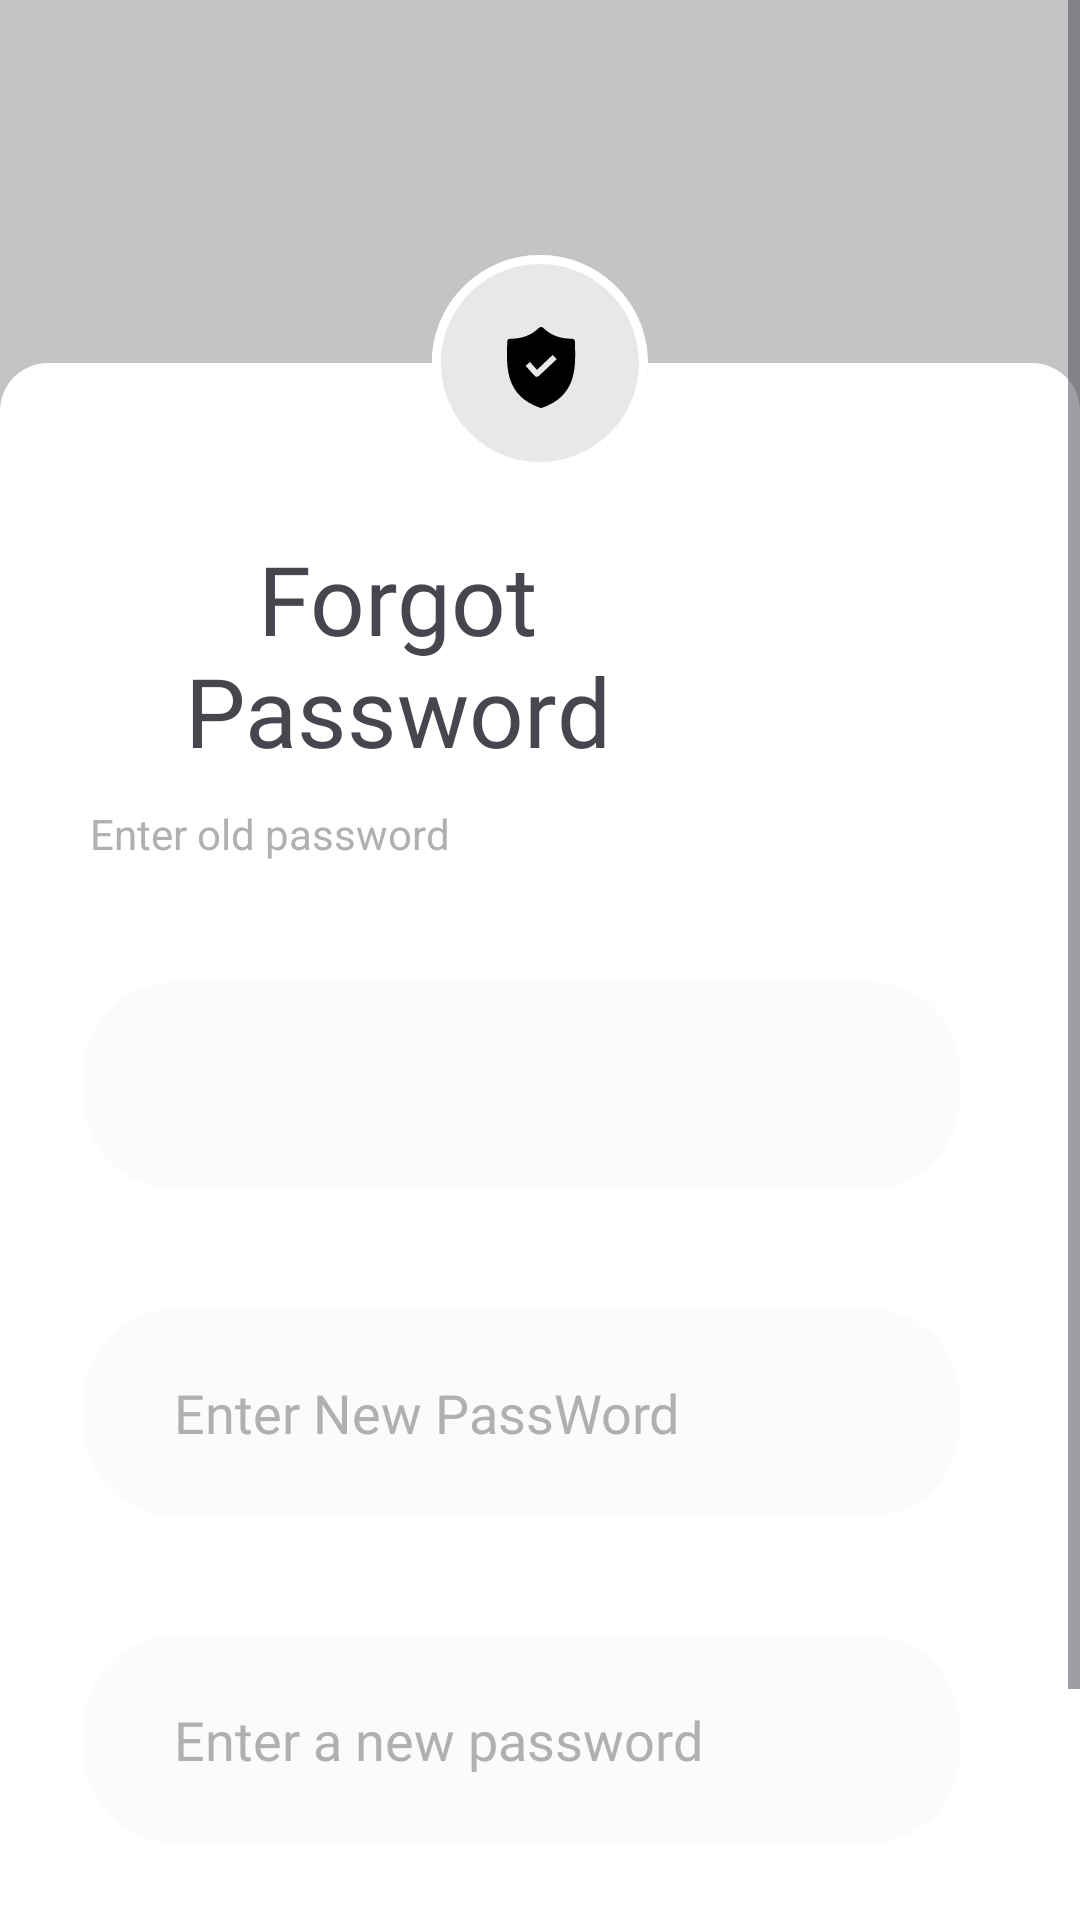

This screen was rendered from an Android layout file. Write that file and the resources it references.
<!-- AndroidManifest.xml: application theme Theme.Booking -->
<!-- res/layout/fragment_change_passf.xml -->
<?xml version="1.0" encoding="utf-8"?>
<ScrollView xmlns:android="http://schemas.android.com/apk/res/android"
    xmlns:tools="http://schemas.android.com/tools"
    android:layout_width="match_parent"
    android:layout_height="match_parent"
    android:background="#C4C4C4"
    android:fillViewport="true"
    xmlns:app="http://schemas.android.com/apk/res-auto"
    tools:context=".ChangePassf">
    <RelativeLayout
        android:layout_width="match_parent"
        android:layout_height="match_parent">
        <LinearLayout
            android:layout_width="match_parent"
            android:layout_alignParentBottom="true"
            android:layout_height="match_parent"
            android:layout_marginTop="121dp"
            android:background="@drawable/custom_login"
            android:orientation="vertical">

            <TextView
                android:layout_width="wrap_content"
                android:layout_height="wrap_content"
                android:layout_alignParentLeft="true"
                android:layout_alignParentRight="true"
                android:layout_marginLeft="30dp"
                android:layout_marginTop="57dp"
                android:layout_marginRight="125dp"
                android:fontFamily="@font/gilroy_medium"

                android:gravity="center"
                android:text="Forgot Password"
                android:textSize="32dp" />
            <TextView
                android:layout_width="wrap_content"
                android:layout_height="wrap_content"
                android:text="Enter old password"
                android:textSize="14dp"
                android:layout_marginLeft="30dp"
                android:textColor="#B0B0B0"
                android:layout_marginTop="10dp"/>

            <EditText
                android:fontFamily="@font/gilroy_medium"
                android:id="@+id/oldpass"
                android:inputType="textPassword"
                style="@style/NoUnderlineEditText"
                android:layout_width="match_parent"
                android:layout_height="69dp"
                android:layout_alignParentLeft="true"
                android:layout_alignParentRight="true"
                android:layout_marginLeft="28dp"
                android:layout_marginTop="40dp"
                android:layout_marginRight="40dp"
                android:background="@drawable/custom_edtlog"

                android:paddingStart="30dp"
                android:textColorHint="#B0B0B0" />



            <EditText
                android:fontFamily="@font/gilroy_medium"
                android:id="@+id/newpass"
                android:hint="Enter New PassWord"
                android:inputType="textPassword"
                style="@style/NoUnderlineEditText"
                android:layout_width="match_parent"
                android:layout_height="69dp"
                android:layout_alignParentLeft="true"
                android:layout_alignParentRight="true"
                android:layout_marginLeft="28dp"
                android:layout_marginTop="40dp"
                android:layout_marginRight="40dp"
                android:background="@drawable/custom_edtlog"

                android:paddingStart="30dp"
                android:textColorHint="#B0B0B0" />
            <EditText
                android:fontFamily="@font/gilroy_medium"
                android:id="@+id/cfnewpass"
                android:hint="Enter a new password"
                android:inputType="textPassword"
                style="@style/NoUnderlineEditText"
                android:layout_width="match_parent"
                android:layout_height="69dp"
                android:layout_alignParentLeft="true"
                android:layout_alignParentRight="true"
                android:layout_marginLeft="28dp"
                android:layout_marginTop="40dp"
                android:layout_marginRight="40dp"
                android:background="@drawable/custom_edtlog"

                android:paddingStart="30dp"
                android:textColorHint="#B0B0B0" />
            <Button
                android:id="@+id/btnsave"
                android:layout_width="match_parent"
                android:layout_height="73dp"
                android:layout_marginLeft="35dp"
                android:layout_marginTop="40dp"
                android:layout_marginRight="35dp"
                android:background="@drawable/custom_btnlogin"
                android:elevation="20dp"
                android:fontFamily="@font/gilroy_medium"
                android:gravity="center"
                android:stateListAnimator="@null"
                android:text="Save"
                android:textSize="23dp"
                app:backgroundTint="@null" />




        </LinearLayout>




        <ImageView
            android:layout_width="72dp"
            android:layout_height="72dp"
            android:layout_centerHorizontal="true"
            android:layout_marginTop="85dp"
            android:src="@drawable/forgot"/>
    </RelativeLayout>

</ScrollView>
<!-- resources referenced by this layout -->
<resources>
  <!-- drawable custom_btnlogin (drawable) -->
  <?xml version="1.0" encoding="utf-8"?>
  <shape xmlns:android="http://schemas.android.com/apk/res/android">
  <solid android:color="@color/black"
  />
      <corners android:radius="30dp"/>
  </shape>
  <!-- drawable custom_edtlog (drawable) -->
  <?xml version="1.0" encoding="utf-8"?>
  <shape xmlns:android="http://schemas.android.com/apk/res/android">
  <solid android:color="#FAFBFD"/>
      <corners android:radius="30dp"/>
  </shape>
  <!-- drawable custom_login (drawable) -->
  <?xml version="1.0" encoding="utf-8"?>
  <layer-list xmlns:android="http://schemas.android.com/apk/res/android">
      <item>
          <shape android:shape="rectangle">
              <solid android:color="#FFFFFF" />
              <corners android:topRightRadius="16dp" android:topLeftRadius="16dp" />
          </shape>
      </item>
  </layer-list>
  <!-- drawable forgot (drawable) -->
  <vector android:autoMirrored="true" android:height="72dp"
      android:viewportHeight="72" android:viewportWidth="72"
      android:width="72dp" xmlns:android="http://schemas.android.com/apk/res/android">
  
      <path android:fillColor="#E8E8E8" android:pathData="M72,36C72,55.882 55.882,72 36,72C16.118,72 0,55.882 0,36C0,16.118 16.118,0 36,0C55.882,0 72,16.118 72,36Z"/>
      <path android:fillColor="#ffffff" android:fillType="evenOdd" android:pathData="M36,69C54.225,69 69,54.225 69,36C69,17.775 54.225,3 36,3C17.775,3 3,17.775 3,36C3,54.225 17.775,69 36,69ZM36,72C55.882,72 72,55.882 72,36C72,16.118 55.882,0 36,0C16.118,0 0,16.118 0,36C0,55.882 16.118,72 36,72Z"/>
      <path android:fillColor="#000000" android:pathData="M47.695,30.95C47.663,30.24 47.663,29.561 47.663,28.883C47.663,28.334 47.243,27.915 46.694,27.915C42.658,27.915 39.591,26.753 37.04,24.266C36.653,23.911 36.072,23.911 35.684,24.266C33.134,26.753 30.066,27.915 26.03,27.915C25.482,27.915 25.062,28.334 25.062,28.883C25.062,29.561 25.062,30.24 25.029,30.95C24.9,37.73 24.707,47.029 36.039,50.935L36.362,51L36.685,50.935C47.986,47.029 47.824,37.762 47.695,30.95ZM35.587,40.345C35.394,40.507 35.168,40.604 34.909,40.604H34.877C34.619,40.604 34.361,40.474 34.199,40.281L31.196,36.955L32.649,35.664L35.006,38.279L40.237,33.307L41.561,34.727L35.587,40.345Z"/>
  </vector>
  <style name="NoUnderlineEditText" parent="Widget.AppCompat.EditText">
          <item name="android:background">@null</item>
      </style>
  <style name="Theme.Booking" parent="Base.Theme.Booking" />
  <color name="black">#FF000000</color>
  <style name="Base.Theme.Booking" parent="Theme.Material3.DayNight.NoActionBar">
          
          
          <item name="colorPrimary">#F44336</item>
  
      </style>
</resources>
